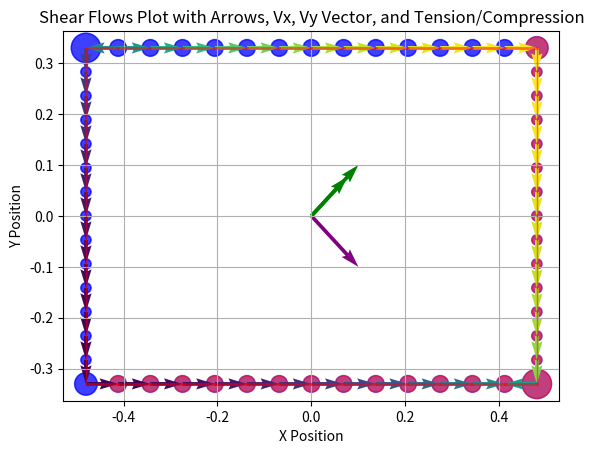

Recreate this plot in Python.
import numpy as np
import matplotlib.pyplot as plt


def compute_Ixx_Iyy_Ixy(w, h, t_top_bottom, t_sides,d, a):
    # See Cross_section.png, x is horizontal and centered pointing right. y is vertical and centered asumes corners are squares
    Ixx_corner = (1/12) * (d**4) + a*(((h/2 - d/2))**2)
    Iyy_corner = (1/12) * (d**4) + a*(((w/2 - d/2))**2)
    Ixx_corners = Ixx_corner*4
    Iyy_corners = Iyy_corner*4

    Ixx_horizontal_plates = 2*((t_top_bottom*w)*((h/2)**2))
    Iyy_horizontal_plates = t_top_bottom*(w**3)/6

    Ixx_vertical_plates = t_sides*(h**3)/6
    Iyy_vertical_plates = 2*((t_sides*h)*((w/2)**2))

    Ixx = Ixx_horizontal_plates + Ixx_vertical_plates + Ixx_corners
    Iyy = Iyy_horizontal_plates + Iyy_vertical_plates + Iyy_corners

    Ixy = 0

    return Ixx, Iyy, Ixy

def compute_area(w, h, t_top_bottom, t_sides,d, a):
    return 4*a + 2*t_top_bottom*w + 2*t_sides*h

def compute_bending_tension(Mx, My, Ixx, Iyy, Ixy, x, y):
    a = Mx*Iyy - My*Ixy
    b = My*Ixx - Mx*Ixy
    c = Ixx*Iyy - Ixy*Ixy
    tension = (-a*y + b*x)/c  #why is there a minus sign here? apparently its going to break
    return tension

def check_bending_ok(w, h, t_top_bottom, t_sides,d, a, Mx, My, tension_max):
    '''Returns true, SF if nothing breaks and false, SF if tension_max is reached'''
    Ixx, Iyy, Ixy = compute_Ixx_Iyy_Ixy(w, h, t_top_bottom, t_sides,d, a)
    test_coordinates = np.array([[w/2, h/2],[-w/2, h/2], [-w/2, -h/2], [w/2, -h/2]])
    tensions = np.array([0,0,0,0])
    for i in range(4):
        tensions[i] = compute_bending_tension(Mx, My, Ixx, Iyy, Ixy, test_coordinates[i,0], test_coordinates[i,1])
    SF = tension_max/tensions.max()
    if SF > 1:
        return True, SF
    else:
        return False, SF

def find_areas(w, h, t_top_bottom, t_sides,d, a, Mx, My, tension_max):
    failure, SF = check_bending_ok(w, h, t_top_bottom, t_sides,d, a, Mx, My, tension_max)
    while SF > 1.01 or SF < 1:
        failure, SF = check_bending_ok(w, h, t_top_bottom, t_sides, d, a, Mx, My, tension_max)
        a = a/SF
    return a

# SHEAR ANALYSIS-------------------------------------

def create_areas_and_thicknesses(w, h, d, a, subdivisions, top_thickness, side_thickness):
    up_pos = (h - d) / 2
    right_pos = (w - d) / 2
    areas = np.array([[right_pos, up_pos, a]])
    thicknesses = np.array([side_thickness])
    for i in range(subdivisions - 1):
        areas = np.append(areas, np.array([[right_pos, up_pos - ((i + 1) * up_pos * 2 / subdivisions), 0]]), axis=0)
        thicknesses = np.append(thicknesses, np.array([side_thickness]))
    areas = np.append(areas, np.array([[right_pos, -up_pos, a]]), axis=0)
    thicknesses = np.append(thicknesses, np.array([top_thickness]))
    for i in range(subdivisions - 1):
        areas = np.append(areas, np.array([[right_pos - ((i + 1) * right_pos * 2 / subdivisions), -up_pos, 0]]), axis=0)
        thicknesses = np.append(thicknesses, np.array([top_thickness]))
    areas = np.append(areas, np.array([[-right_pos, -up_pos, a]]), axis=0)
    thicknesses = np.append(thicknesses, np.array([side_thickness]))
    for i in range(subdivisions - 1):
        areas = np.append(areas, np.array([[-right_pos, -up_pos + ((i + 1) * up_pos * 2 / subdivisions), 0]]), axis=0)
        thicknesses = np.append(thicknesses, np.array([side_thickness]))
    areas = np.append(areas, np.array([[-right_pos, up_pos, a]]), axis=0)
    thicknesses = np.append(thicknesses, np.array([top_thickness]))
    for i in range(subdivisions - 1):
        areas = np.append(areas, np.array([[-right_pos + ((i + 1) * right_pos * 2 / subdivisions), up_pos, 0]]), axis=0)
        thicknesses = np.append(thicknesses, np.array([top_thickness]))
    return areas, thicknesses


def plot_areas(areas, thicknesses):
    # Extract x, y coordinates and sizes
    x = areas[:, 0]
    y = areas[:, 1]
    sizes = (areas[:, 2]) * 1000000 + 10  # Adjust scaling factor for better visualization

    # Plot points
    plt.scatter(x, y, s=sizes, c='blue', alpha=0.5)

    # Plot lines with varying thicknesses
    for i in range(len(x) - 1):
        plt.plot(x[i:i + 2], y[i:i + 2], linestyle='-', color='red', alpha=0.5, linewidth=thicknesses[i] * 1000)

    # Connect the last point to the first one
    plt.plot([x[-1], x[0]], [y[-1], y[0]], linestyle='-', color='red', alpha=0.5, linewidth=thicknesses[-1] * 1000)

    plt.xlabel('X Position')
    plt.ylabel('Y Position')
    plt.title('Areas Plot')
    plt.grid(True)
    plt.show()

def get_distance(x1, y1, x2, y2):
    return np.sqrt((x1 - x2) ** 2 + (y1 - y2) ** 2)

def update_areas_bending(areas, thicknesses, Mx, My, Ixx, Iyy, Ixy):
    i=0
    for area in areas:
        term_2 = 2+ compute_bending_tension(Mx, My, Ixx, Iyy, Ixy, areas[i-1, 0], areas[i-1, 1])/compute_bending_tension(Mx, My, Ixx, Iyy, Ixy, areas[i, 0], areas[i, 1])
        extra_area_1 = term_2*(thicknesses[i-1]*get_distance(areas[i-1, 0], areas[i-1, 1], areas[i,0], areas[i,1]))/6
        if i+1 < np.size(areas, axis=0):
            term_2 = 2+ compute_bending_tension(Mx, My, Ixx, Iyy, Ixy, areas[i+1, 0], areas[i+1, 1])/compute_bending_tension(Mx, My, Ixx, Iyy, Ixy, areas[i, 0], areas[i, 1])
            extra_area_2 = term_2 * (thicknesses[i] * get_distance(areas[i + 1, 0], areas[i + 1, 1], areas[i, 0], areas[i, 1])) / 6
            areas[i, 2] += extra_area_1+extra_area_2
        else:
            term_2 = 2 + compute_bending_tension(Mx, My, Ixx, Iyy, Ixy, areas[0, 0], areas[0, 1]) / compute_bending_tension(Mx, My, Ixx, Iyy, Ixy, areas[i, 0], areas[i, 1])
            extra_area_2 = term_2 * (thicknesses[i] * get_distance(areas[0, 0], areas[0, 1], areas[i, 0], areas[i, 1])) / 6
            areas[i, 2] += extra_area_1 + extra_area_2
        i+=1
def parallel_axis_theorem(Ic, A, d):
    return Ic + A * d**2
def compute_Ixx_Iyy_with_parallel_axis(areas):
    Ixx = 0
    Iyy = 0
    centroid_x = np.mean(areas[:, 0])
    centroid_y = np.mean(areas[:, 1])

    for area in areas:
        x, y, A = area
        d_x = x - centroid_x
        d_y = y - centroid_y
        # Assuming point areas
        Ic = 0  # Moment of inertia for a square about its centroid
        Ixx += parallel_axis_theorem(Ic, A, d_y)
        Iyy += parallel_axis_theorem(Ic, A, d_x)

    return Ixx, Iyy

def compute_shear_flows(areas, Vx, Vy, subdivisions):
    Ixy = 0
    Ixx, Iyy = compute_Ixx_Iyy_with_parallel_axis(areas)
    a = -1* (Vy*Iyy)/(Ixx*Iyy)
    b = -1* (Vx*Ixx)/(Ixx*Iyy)
    qb = np.empty_like(thicknesses)
    for i in range(np.size(areas, axis=0)):
        sum_br_y = np.sum(np.multiply(areas[:(i+1), 2], areas[:(i+1), 1]))
        sum_br_x = np.sum(np.multiply(areas[:(i+1), 2], areas[:(i+1), 0]))
        qb[i] = a*sum_br_y + b*sum_br_x
    totaltorque=0
    moment_arm=(h-d)/2
    length = (w-d)/subdivisions
    index=0
    for i in range(4):
        if moment_arm==(h-d)/2:
            moment_arm=(w-d)/2
            length = (h - d)/subdivisions
        else:
            moment_arm=(h-d)/2
            length = (w - d) / subdivisions
        for j in range(subdivisions):
            totaltorque += qb[index]*moment_arm*length
            index += 1
    qs0 = np.zeros_like(qb)
    qs0[:] = -1*(totaltorque/(2*(h-d)*(w-d)))
    q = np.add(qb, qs0)
    return q, q.max()

def plot_shear_flows(areas, shear_flows):
    # Extract x, y coordinates and sizes
    x = areas[:, 0]
    y = areas[:, 1]
    sizes = (areas[:, 2]) * 1000000 + 10  # Adjust scaling factor for better visualization

    # Plot points
    plt.scatter(x, y, s=sizes, c='blue', alpha=0.5)

    # Plot lines with varying thicknesses and shear flow values as annotations
    for i in range(len(x) - 1):
        plt.plot(x[i:i + 2], y[i:i + 2], linestyle='-', color='red', alpha=0.5, linewidth=thicknesses[i] * 1000)
        plt.text((x[i] + x[i + 1]) / 2, (y[i] + y[i + 1]) / 2, f'{shear_flows[i]:.2f}', color='green')

    # Connect the last point to the first one
    plt.plot([x[-1], x[0]], [y[-1], y[0]], linestyle='-', color='red', alpha=0.5, linewidth=thicknesses[-1] * 1000)
    plt.text((x[-1] + x[0]) / 2, (y[-1] + y[0]) / 2, f'{shear_flows[-1]:.2f}', color='green')

    plt.xlabel('X Position')
    plt.ylabel('Y Position')
    plt.title('Shear Flows Plot')
    plt.grid(True)
    plt.show()
def plot_shear_flows_with_arrows(areas, shear_flows, Vx, Vy):
    # Extract x, y coordinates and sizes
    x = areas[:, 0]
    y = areas[:, 1]
    sizes = (areas[:, 2]) * 1000000 + 10  # Adjust scaling factor for better visualization

    # Plot points
    plt.scatter(x, y, s=sizes, c='blue', alpha=0.5)

    # Compute arrow directions and lengths
    dx = np.diff(x, append=x[0])
    dy = np.diff(y, append=y[0])

    # Adjust start positions and directions based on the sign of shear flows
    start_x = np.zeros_like(x)
    start_y = np.zeros_like(y)
    for i in range(len(shear_flows)):
        if shear_flows[i] < 0:
            if i+1 < np.size(x):
                start_x[i], start_y[i] = x[i + 1], y[i + 1]
            else:
                start_x[i], start_y[i] = x[0], y[0]
            dx[i], dy[i] = -dx[i], -dy[i]
        else:
            start_x[i], start_y[i] = x[i], y[i]

    # Normalize the lengths of the arrows based on shear flows
    lengths = np.sqrt(dx ** 2 + dy ** 2)
    arrow_lengths = shear_flows / np.max(np.abs(shear_flows)) * lengths

    # Plot arrows for shear flows
    plt.quiver(start_x, start_y, dx, dy, shear_flows, angles='xy', scale_units='xy', scale=1, color='green')

    # Plot Vx and Vy vectors
    centroid_x = np.mean(x)
    centroid_y = np.mean(y)
    plt.quiver(centroid_x, centroid_y, Vx / 700000, Vy / 700000, color='purple', scale=1, scale_units='xy', angles='xy')

    plt.xlabel('X Position')
    plt.ylabel('Y Position')
    plt.title('Shear Flows Plot with Arrows and Vx, Vy Vector')
    plt.grid(True)
    plt.show()


def plot_shear_flows_with_arrows_and_tension(areas, shear_flows, Vx, Vy, Mx, My, Ixx, Iyy, Ixy):
    # Extract x, y coordinates and sizes
    x = areas[:, 0]
    y = areas[:, 1]
    sizes = (areas[:, 2]) * 1000000 + 2  # Adjust scaling factor for better visualization

    # Calculate tension/compression at each point
    tensions = np.array([compute_bending_tension(Mx, My, Ixx, Iyy, Ixy, xi, yi) for xi, yi in zip(x, y)])

    # Define colors based on tension and compression
    colors = ['red' if t > 0 else 'blue' for t in tensions]

    # Plot points with colors based on tension/compression
    plt.scatter(x, y, s=sizes, c=colors, alpha=0.5)

    # Compute arrow directions and lengths
    dx = np.diff(x, append=x[0])
    dy = np.diff(y, append=y[0])

    # Adjust start positions and directions based on the sign of shear flows
    start_x = np.zeros_like(x)
    start_y = np.zeros_like(y)
    for i in range(len(shear_flows)):
        if shear_flows[i] < 0:
            if i + 1 < np.size(x):
                start_x[i], start_y[i] = x[i + 1], y[i + 1]
            else:
                start_x[i], start_y[i] = x[0], y[0]
            dx[i], dy[i] = -dx[i], -dy[i]
        else:
            start_x[i], start_y[i] = x[i], y[i]

    # Normalize the lengths of the arrows based on shear flows
    lengths = np.sqrt(dx ** 2 + dy ** 2)
    arrow_lengths = shear_flows / np.max(np.abs(shear_flows)) * lengths

    # Plot arrows for shear flows
    plt.quiver(start_x, start_y, dx, dy, shear_flows, angles='xy', scale_units='xy', scale=1, color='green')

    # Plot Vx and Vy vectors
    centroid_x = np.mean(x)
    centroid_y = np.mean(y)
    plt.quiver(centroid_x, centroid_y, Vx, Vy, color='purple', scale=1000000, scale_units='xy', angles='xy')
    plt.quiver(centroid_x, centroid_y, Mx, My, color='green', scale=1000, scale_units='xy', angles='xy')
    plt.quiver(centroid_x, centroid_y, Mx, My, color='green', scale=1300, scale_units='xy', angles='xy')

    plt.xlabel('X Position')
    plt.ylabel('Y Position')
    plt.title('Shear Flows Plot with Arrows, Vx, Vy Vector, and Tension/Compression')
    plt.grid(True)
    plt.show()


# Example usage with your current setup
w, h, d = 1, 0.7, 0.04
top_thickness = 0.002
sides_thickness = 0.001
subdivisions = 14

a = find_areas(w, h, top_thickness, sides_thickness, d, 100, 100, 300, 200000)
Ixx, Iyy, Ixy = compute_Ixx_Iyy_Ixy(w, h, top_thickness, sides_thickness, d, a)
areas, thicknesses = create_areas_and_thicknesses(w, h, d, a, subdivisions, top_thickness, sides_thickness)
update_areas_bending(areas, thicknesses, 100, 100, Ixx, Iyy, Ixy)
plot_areas(areas, thicknesses)
qb, qbmax = compute_shear_flows(areas, 100000, -100000, subdivisions)
print(qb)
plot_shear_flows_with_arrows_and_tension(areas, qb, 100000, -100000, 100, 100, Ixx, Iyy, Ixy)